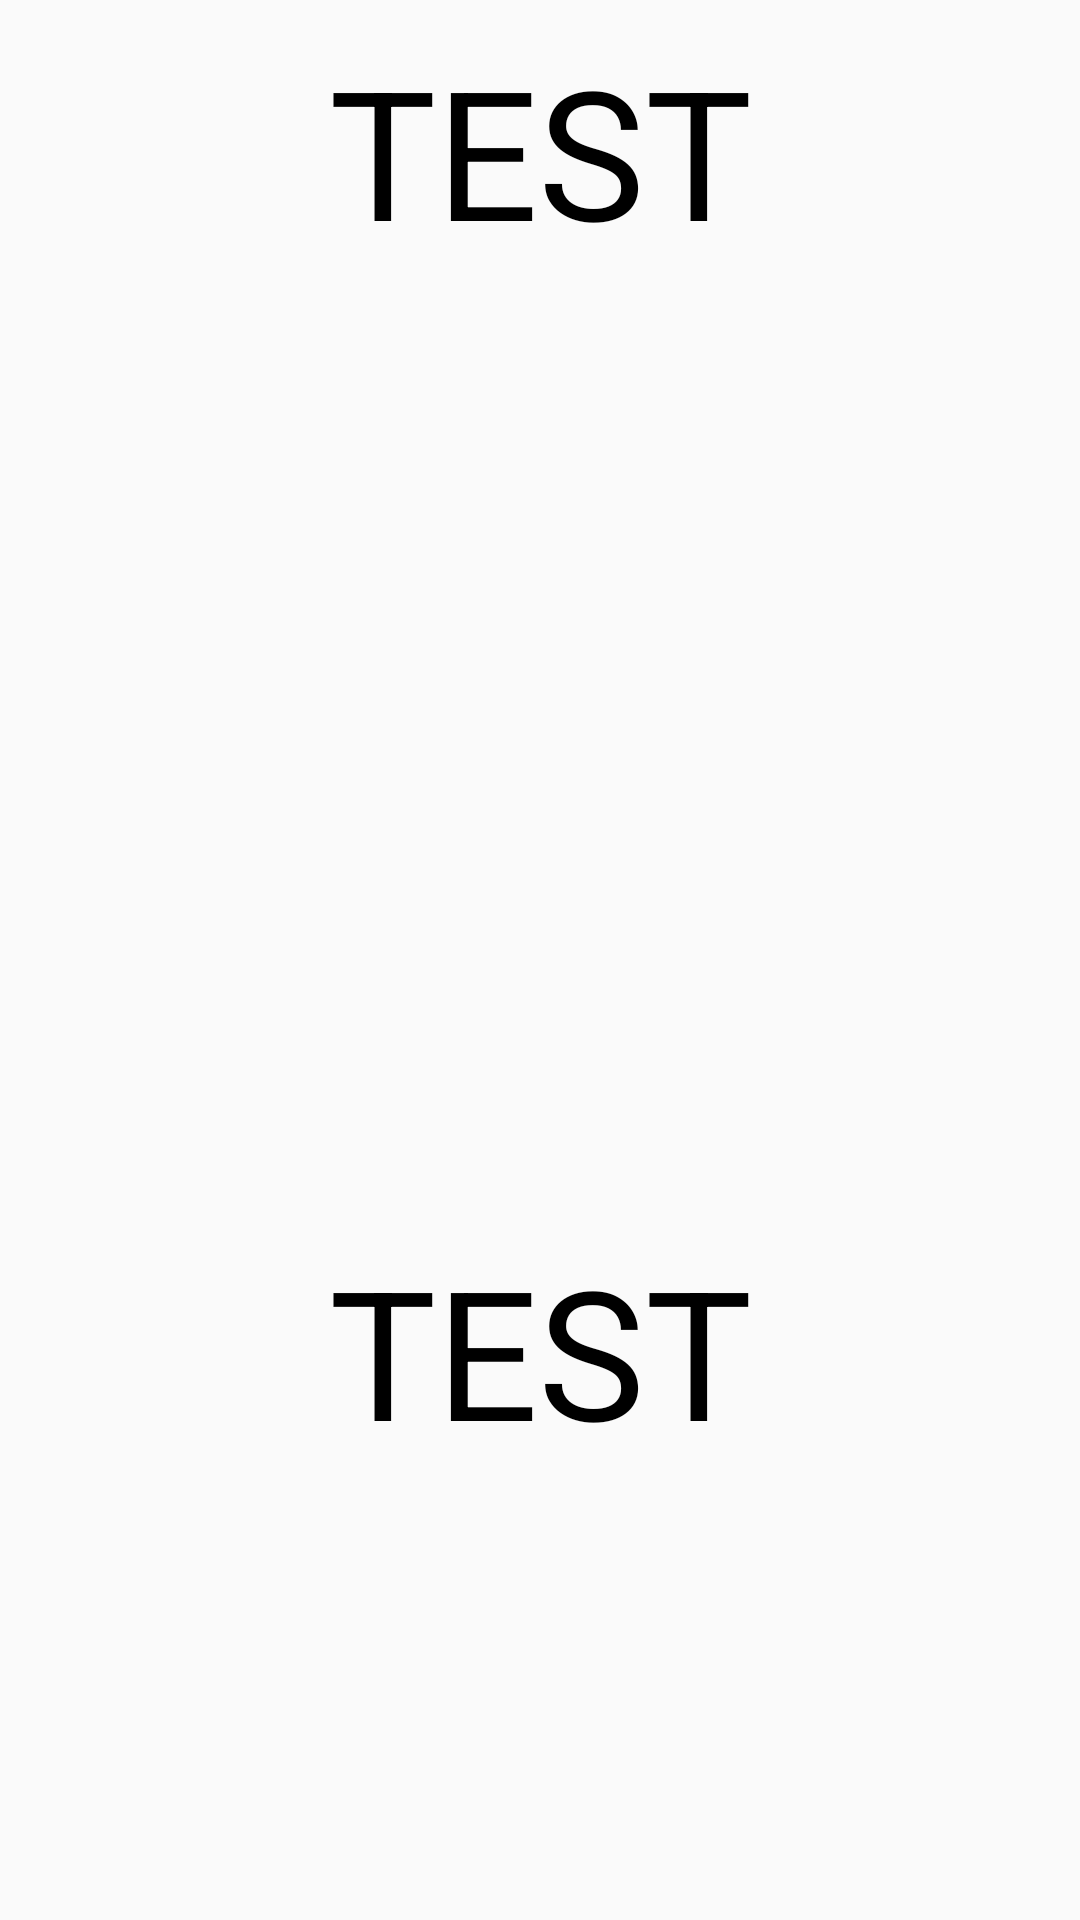

The Android layout XML behind this screen, and the referenced resources:
<!-- AndroidManifest.xml: application theme AppTheme -->
<!-- res/layout/layout_example_rv_item.xml -->
<?xml version="1.0" encoding="utf-8"?>
<LinearLayout xmlns:android="http://schemas.android.com/apk/res/android"
    xmlns:app="http://schemas.android.com/apk/res-auto"
    android:layout_width="match_parent"
    android:layout_height="match_parent"
    android:orientation="vertical">

    <TextView
    android:id="@+id/lbl_character"
    android:layout_width="match_parent"
    android:layout_height="100dp"
    android:gravity="center"
        android:textColor="#000"
    android:text="TEST"
    android:textSize="60dp" />

    <ImageView
        android:id="@+id/img_clip_art"
        android:layout_width="match_parent"
        android:layout_height="300dp" />

    <TextView
        android:id="@+id/lbl_word"
        android:layout_width="match_parent"
        android:layout_height="100dp"
        android:gravity="center"
        android:textColor="#000"
        android:text="TEST"
        android:textSize="60dp" />

</LinearLayout>
<!-- resources referenced by this layout -->
<resources>
  <style name="AppTheme" parent="Theme.AppCompat.Light.DarkActionBar">
          
          <item name="colorPrimary">@color/colorAccent</item>
          <item name="colorPrimaryDark">@color/colorStatusBar</item>
          <item name="colorAccent">@color/colorAccent</item>
          <item name="bottomSheetDialogTheme">@style/AppBottomSheetDialogTheme</item>
  
  
      </style>
  <color name="colorAccent">#03DAC5</color>
  <color name="colorStatusBar">#7400FF</color>
  <style name="AppBottomSheetDialogTheme" parent="Theme.Design.Light.BottomSheetDialog">
          <item name="bottomSheetStyle">@style/AppModalStyle</item>
      </style>
  <style name="AppModalStyle" parent="Widget.Design.BottomSheet.Modal">
          <item name="android:background">@drawable/rounded_dialog</item>
      </style>
  <!-- drawable rounded_dialog (drawable) -->
  <?xml version="1.0" encoding="utf-8"?>
  <shape xmlns:android="http://schemas.android.com/apk/res/android"
      android:shape="rectangle">
      <solid android:color="@android:color/white"/>
      <corners android:bottomLeftRadius="16dp"
          android:bottomRightRadius="16dp"/>
      <stroke
          android:width="1dp"
          android:color="#000"
          />
      <padding
  
          android:right="5dp"/>
  </shape>
</resources>
